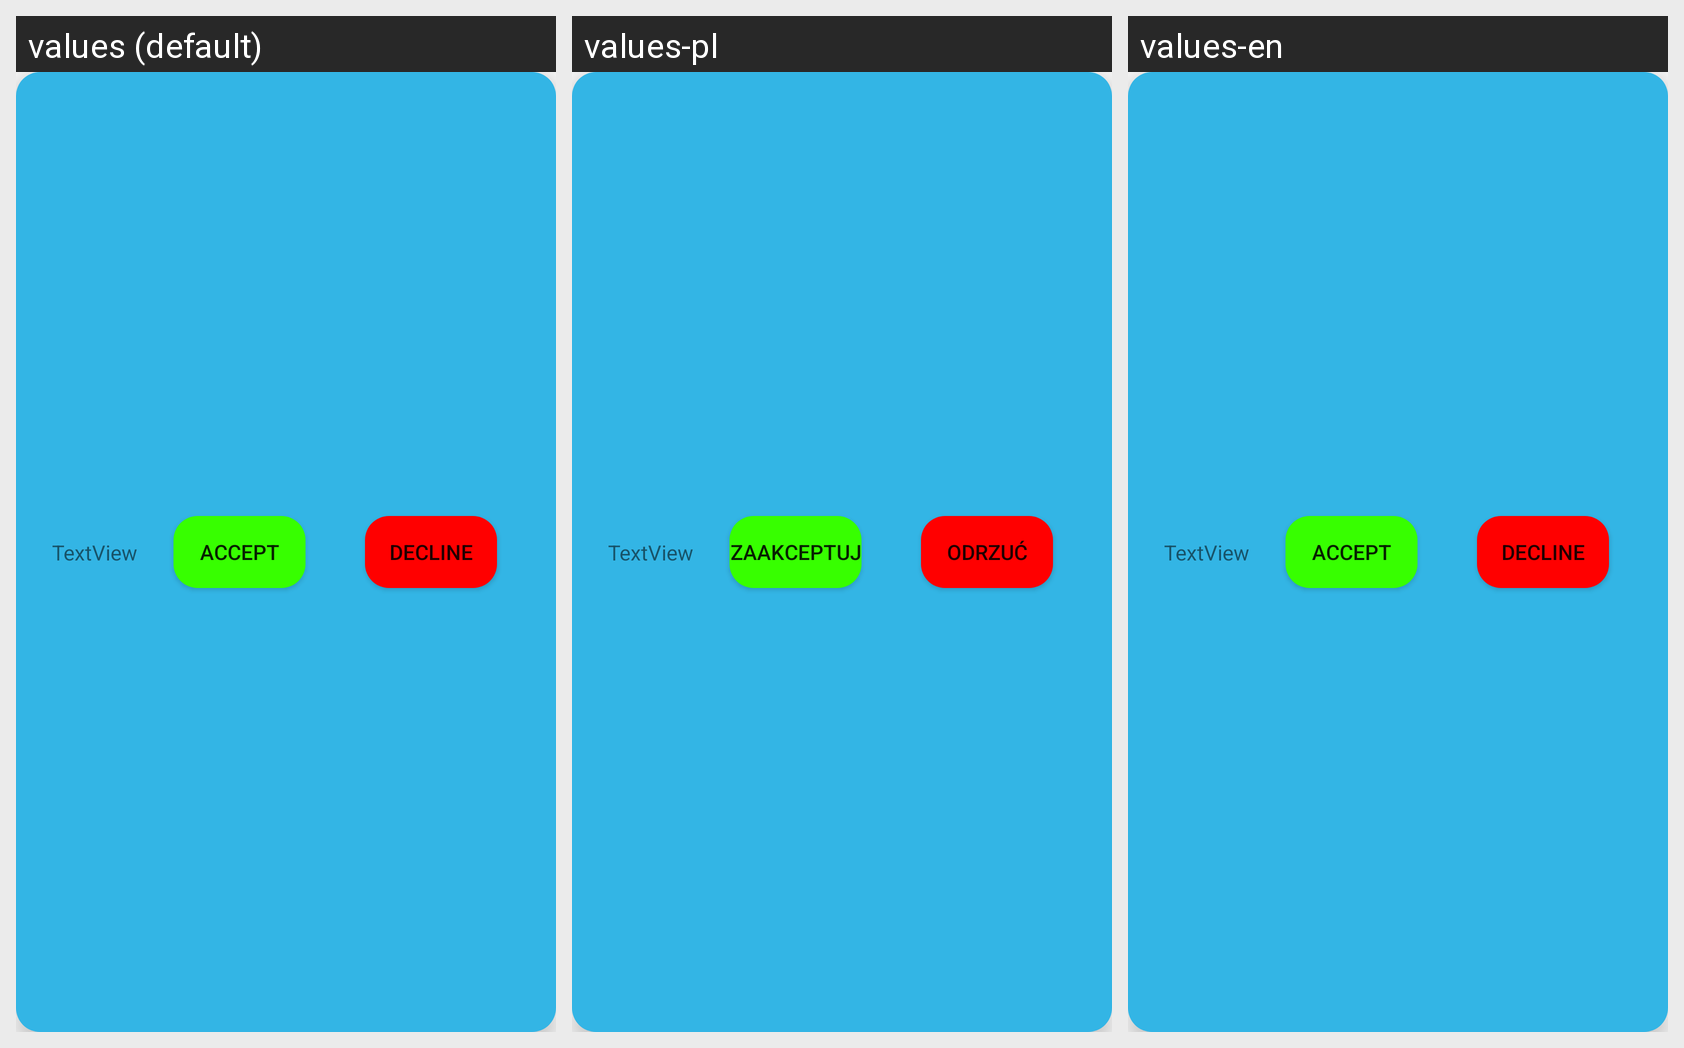

The same Android screen rendered under several of its app's locales, left to right. List the strings drawn on it with the default value and each locale's translation.
Android screen res/layout/friend_rec_item.xml rendered under 3 locales, left to right: values (default), values-pl, values-en. Device: Nexus 5 (rendered at 1080×1920; each locale shown at half size, 540×960, under a caption strip naming it); theme Theme.AppCompat.DayNight.NoActionBar.
Strings drawn on this screen, with the default value and each locale's value (text and hints the layout hard-codes, and strings that could not be matched under every locale, appear in the picture but are not listed):

accept
  values: Accept
  values-pl: Zaakceptuj
  values-en: Accept

decline
  values: Decline
  values-pl: Odrzuć
  values-en: Decline
